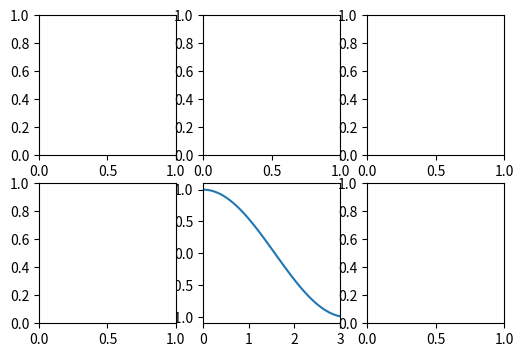

Generate this figure with matplotlib:
#2.3.4 サブプロット内のグラフの表示範囲を設定する
print('--------2.3.4 サブプロット内のグラフの表示範囲を設定する--------')

import matplotlib.pyplot as plt
import numpy as np

x = np.linspace(0, np.pi)
y = np.cos(x)

fig = plt.figure(figsize=(6, 4))
ax = fig.add_subplot(2, 3, 5)

#サブプロットaxのグラフのX軸の表示範囲を0~3に設定
ax.set_xlim([0, 3])

ax.plot(x, y)

for i in range(6):
    if i == 4:
        continue
    fig.add_subplot(2, 3, i+1)

plt.show()